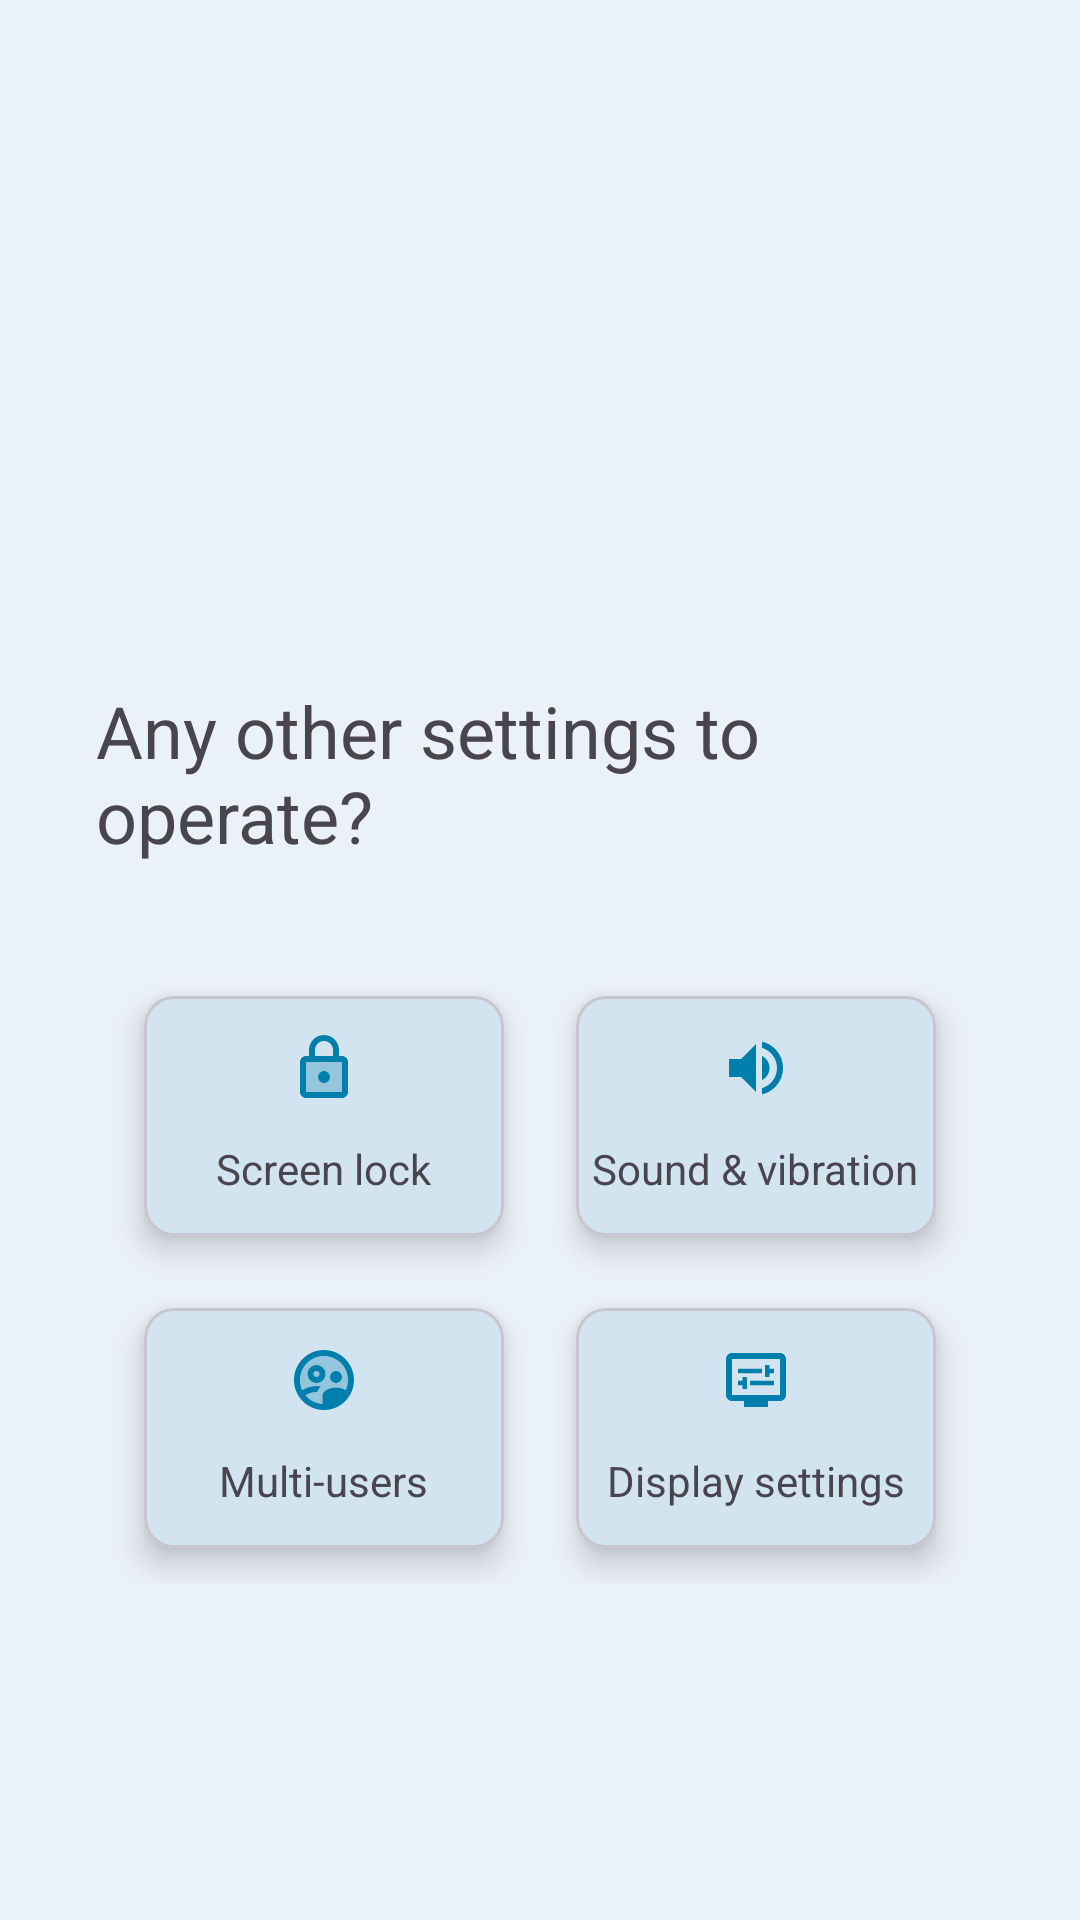

The Android layout XML behind this screen, and the referenced resources:
<!-- AndroidManifest.xml: application theme Theme.SetupWizard -->
<!-- res/layout/fragment_misc_view.xml -->
<?xml version="1.0" encoding="utf-8"?>
<FrameLayout xmlns:android="http://schemas.android.com/apk/res/android"
    android:layout_width="match_parent"
    android:layout_height="match_parent"
    xmlns:app="http://schemas.android.com/apk/res-auto">

    <LinearLayout
        android:layout_width="match_parent"
        android:layout_height="wrap_content"
        android:layout_gravity="bottom"
        android:layout_margin="16dp"
        android:paddingBottom="@dimen/layout_margin_bottom"
        android:orientation="vertical">

        <TextView
            android:layout_width="wrap_content"
            android:layout_height="wrap_content"
            android:layout_gravity="center_horizontal"
            android:layout_margin="16dp"
            android:textSize="24sp"
            android:text="@string/misc_settings_title" />

        <GridLayout
            android:layout_width="wrap_content"
            android:layout_height="wrap_content"
            android:layout_gravity="center_horizontal"
            android:layout_margin="16dp"
            android:columnCount="2"
            android:rowCount="2">

            
            <com.google.android.material.card.MaterialCardView
                android:layout_width="120dp"
                android:layout_height="80dp"
                android:layout_margin="@dimen/nav_btn_margin"
                android:background="?attr/selectableItemBackground"
                android:id="@+id/lock_settings"
                app:cardCornerRadius="10dp"
                app:cardElevation="6dp">

                <LinearLayout
                    android:layout_width="match_parent"
                    android:layout_height="match_parent"
                    android:orientation="vertical">

                    <ImageView
                        android:layout_width="wrap_content"
                        android:layout_height="wrap_content"
                        android:layout_margin="@dimen/nav_btn_margin"
                        android:layout_gravity="center_horizontal"
                        android:src="@drawable/ic_lock" />

                    <TextView
                        android:layout_width="wrap_content"
                        android:layout_height="wrap_content"
                        android:layout_gravity="center_horizontal"
                        android:text="@string/screen_lock_title" />

                </LinearLayout>

            </com.google.android.material.card.MaterialCardView>

            
            <com.google.android.material.card.MaterialCardView
                android:layout_width="120dp"
                android:layout_height="80dp"
                android:layout_margin="@dimen/nav_btn_margin"
                android:background="?attr/selectableItemBackground"
                android:id="@+id/sound_settings"
                app:cardCornerRadius="10dp"
                app:cardElevation="6dp">

                <LinearLayout
                    android:layout_width="match_parent"
                    android:layout_height="match_parent"
                    android:orientation="vertical">

                    <ImageView
                        android:layout_width="wrap_content"
                        android:layout_height="wrap_content"
                        android:layout_margin="@dimen/nav_btn_margin"
                        android:layout_gravity="center_horizontal"
                        android:src="@drawable/ic_sound" />

                    <TextView
                        android:layout_width="wrap_content"
                        android:layout_height="wrap_content"
                        android:layout_gravity="center_horizontal"
                        android:text="@string/sound_title" />

                </LinearLayout>

            </com.google.android.material.card.MaterialCardView>

            
            <com.google.android.material.card.MaterialCardView
                android:layout_width="120dp"
                android:layout_height="80dp"
                android:layout_margin="@dimen/nav_btn_margin"
                android:background="?attr/selectableItemBackground"
                android:id="@+id/multiuser_settings"
                app:cardCornerRadius="10dp"
                app:cardElevation="6dp">

                <LinearLayout
                    android:layout_width="match_parent"
                    android:layout_height="match_parent"
                    android:orientation="vertical">

                    <ImageView
                        android:layout_width="wrap_content"
                        android:layout_height="wrap_content"
                        android:layout_margin="@dimen/nav_btn_margin"
                        android:layout_gravity="center_horizontal"
                        android:src="@drawable/ic_user" />

                    <TextView
                        android:layout_width="wrap_content"
                        android:layout_height="wrap_content"
                        android:layout_gravity="center_horizontal"
                        android:text="@string/multiuser_title" />

                </LinearLayout>

            </com.google.android.material.card.MaterialCardView>

            
            <com.google.android.material.card.MaterialCardView
                android:layout_width="120dp"
                android:layout_height="80dp"
                android:layout_margin="@dimen/nav_btn_margin"
                android:background="?attr/selectableItemBackground"
                android:id="@+id/display_settings"
                app:cardCornerRadius="10dp"
                app:cardElevation="6dp">

                <LinearLayout
                    android:layout_width="match_parent"
                    android:layout_height="match_parent"
                    android:orientation="vertical">

                    <ImageView
                        android:layout_width="wrap_content"
                        android:layout_height="wrap_content"
                        android:layout_margin="@dimen/nav_btn_margin"
                        android:layout_gravity="center_horizontal"
                        android:src="@drawable/ic_display" />

                    <TextView
                        android:layout_width="wrap_content"
                        android:layout_height="wrap_content"
                        android:layout_gravity="center_horizontal"
                        android:text="@string/display_title" />

                </LinearLayout>

            </com.google.android.material.card.MaterialCardView>

        </GridLayout>


    </LinearLayout>

</FrameLayout>
<!-- resources referenced by this layout -->
<resources>
  <dimen name="layout_margin_bottom">80dp</dimen>
  <dimen name="nav_btn_margin">12dp</dimen>
  <!-- drawable ic_display (drawable) -->
  <vector android:height="24dp" android:tint="@color/system_accent"
      android:viewportHeight="24" android:viewportWidth="24"
      android:width="24dp" xmlns:android="http://schemas.android.com/apk/res/android">
      <path android:fillColor="@android:color/white" android:pathData="M20,3H4C2.89,3 2,3.89 2,5v12c0,1.1 0.89,2 2,2h4v2h8v-2h4c1.1,0 2,-0.9 2,-2V5C22,3.89 21.1,3 20,3zM20,17H4V5h16V17z"/>
      <path android:fillColor="@android:color/white" android:pathData="M6,8.25h8v1.5h-8z"/>
      <path android:fillColor="@android:color/white" android:pathData="M16.5,9.75l1.5,0l0,-1.5l-1.5,0l0,-1.25l-1.5,0l0,4l1.5,0z"/>
      <path android:fillColor="@android:color/white" android:pathData="M10,12.25h8v1.5h-8z"/>
      <path android:fillColor="@android:color/white" android:pathData="M7.5,15l1.5,0l0,-4l-1.5,0l0,1.25l-1.5,0l0,1.5l1.5,0z"/>
  </vector>
  <!-- drawable ic_lock (drawable) -->
  <vector android:height="24dp" android:tint="@color/system_accent"
      android:viewportHeight="24" android:viewportWidth="24"
      android:width="24dp" xmlns:android="http://schemas.android.com/apk/res/android">
      <path android:fillAlpha="0.3"
          android:fillColor="@android:color/white"
          android:pathData="M6,20h12L18,10L6,10v10zM12,13c1.1,0 2,0.9 2,2s-0.9,2 -2,2 -2,-0.9 -2,-2 0.9,-2 2,-2z" android:strokeAlpha="0.3"/>
      <path android:fillColor="@android:color/white" android:pathData="M18,8h-1L17,6c0,-2.76 -2.24,-5 -5,-5S7,3.24 7,6v2L6,8c-1.1,0 -2,0.9 -2,2v10c0,1.1 0.9,2 2,2h12c1.1,0 2,-0.9 2,-2L20,10c0,-1.1 -0.9,-2 -2,-2zM9,6c0,-1.66 1.34,-3 3,-3s3,1.34 3,3v2L9,8L9,6zM18,20L6,20L6,10h12v10zM12,17c1.1,0 2,-0.9 2,-2s-0.9,-2 -2,-2 -2,0.9 -2,2 0.9,2 2,2z"/>
  </vector>
  <!-- drawable ic_sound (drawable) -->
  <vector android:autoMirrored="true" android:height="24dp"
      android:tint="@color/system_accent" android:viewportHeight="24"
      android:viewportWidth="24" android:width="24dp" xmlns:android="http://schemas.android.com/apk/res/android">
      <path android:fillColor="@android:color/white" android:pathData="M3,9v6h4l5,5L12,4L7,9L3,9zM16.5,12c0,-1.77 -1.02,-3.29 -2.5,-4.03v8.05c1.48,-0.73 2.5,-2.25 2.5,-4.02zM14,3.23v2.06c2.89,0.86 5,3.54 5,6.71s-2.11,5.85 -5,6.71v2.06c4.01,-0.91 7,-4.49 7,-8.77s-2.99,-7.86 -7,-8.77z"/>
  </vector>
  <string name="display_title">Display settings</string>
  <string name="misc_settings_title">Any other settings to operate? </string>
  <string name="multiuser_title">Multi-users</string>
  <string name="screen_lock_title">Screen lock</string>
  <string name="sound_title">Sound &amp; vibration</string>
  <color name="system_accent">@android:color/system_accent1_500</color>
  <color name="system_accent_darker">@android:color/system_accent1_700</color>
  <color name="system_accent_2">@android:color/system_accent2_500</color>
  <color name="netrual_color">@android:color/system_neutral2_50</color>
  <color name="system_accent_soft">@android:color/system_accent1_100</color>
</resources>
